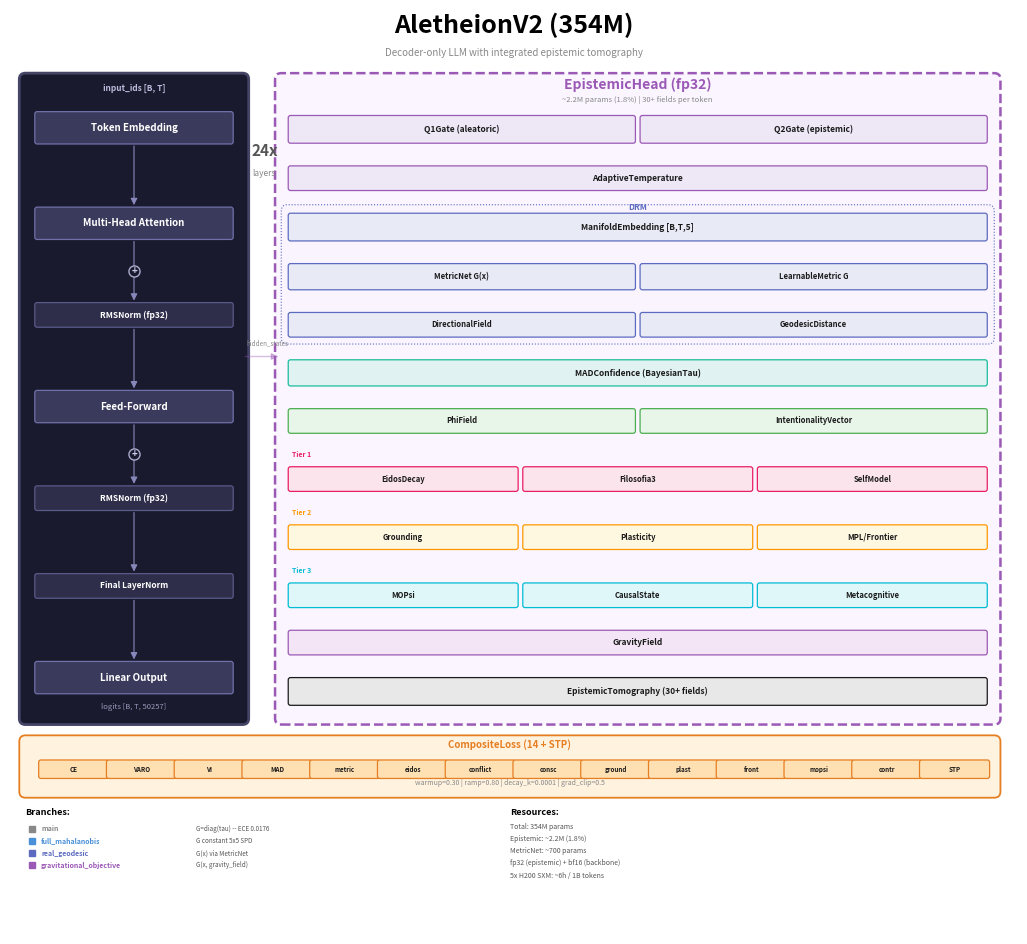

Write the Python code that produced this figure. (Note: this script raises an exception after producing the figure.)
"""
Gera diagrama de arquitetura do AletheionV2.

Organizado em 3 blocos independentes:
  1. draw_backbone(ax, x, y, w, h) — caixa preta com stack do transformer
  2. draw_epistemic(ax, x, y, w, h) — caixa tracejada com todos os sub-blocos
  3. draw_footer(ax, x, y, w) — composite loss + branches + resources

Cada bloco recebe suas coordenadas e nao depende dos outros.
"""

import matplotlib
matplotlib.use("Agg")
import matplotlib.pyplot as plt
from matplotlib.patches import FancyBboxPatch

# Cores
WHITE = "#ffffff"
BLACK = "#1a1a1a"
GRAY_BG = "#2d2d2d"
GRAY_LIGHT = "#e8e8e8"
GRAY_MED = "#888888"
GRAY_DARK = "#555555"
PURPLE = "#9b59b6"
INDIGO = "#5c6bc0"
TEAL = "#1abc9c"
GREEN = "#4caf50"
MAGENTA = "#e91e63"
AMBER = "#ff9800"
CYAN = "#00bcd4"
ORANGE = "#e67e22"


# ============================================================================
# Primitivas
# ============================================================================

def rect(ax, x, y, w, h, label, color=WHITE, border=BLACK, tc=BLACK,
         fs=7, zorder=2):
    """Bloco retangular com label centralizado."""
    r = FancyBboxPatch(
        (x, y), w, h, boxstyle="round,pad=0.03",
        facecolor=color, edgecolor=border, linewidth=0.9, zorder=zorder,
    )
    ax.add_patch(r)
    ax.text(
        x + w / 2, y + h / 2, label,
        ha="center", va="center", fontsize=fs, color=tc,
        fontweight="bold", fontfamily="sans-serif", zorder=zorder + 1,
    )


def container(ax, x, y, w, h, color, border, lw=1.5, ls="-", zorder=0):
    """Caixa de fundo (container)."""
    r = FancyBboxPatch(
        (x, y), w, h, boxstyle="round,pad=0.08",
        facecolor=color, edgecolor=border, linewidth=lw,
        linestyle=ls, zorder=zorder,
    )
    ax.add_patch(r)


# ============================================================================
# Stack generico para epistemic sub-blocos
# ============================================================================

def draw_stack(ax, x, y_top, w, rows, gap=0.08):
    """Desenha uma stack vertical de blocos.

    Args:
        ax: matplotlib axes
        x: left x
        y_top: top y (primeiro bloco comeca aqui)
        w: largura total disponivel
        rows: lista de dicts, cada um com:
            - "cols": lista de dicts com "label", "color", "border"
            - "h": altura dos blocos nesta row
            - "header": texto de header acima da row (opcional)
            - "header_color": cor do header (opcional)
            - "fs": fontsize (opcional, default 6)
        gap: espaco vertical entre rows

    Returns:
        y_bottom: coordenada Y apos o ultimo bloco
    """
    y = y_top

    for row in rows:
        # Header opcional
        if "header" in row:
            ax.text(
                x + 0.02, y, row["header"],
                ha="left", va="bottom",
                fontsize=5, fontweight="bold",
                color=row.get("header_color", GRAY_MED),
            )
            y -= 0.12

        h = row.get("h", 0.32)
        fs = row.get("fs", 6)
        cols = row["cols"]
        n = len(cols)
        col_gap = 0.12
        col_w = (w - col_gap * (n - 1)) / n

        for i, col in enumerate(cols):
            cx = x + i * (col_w + col_gap)
            rect(
                ax, cx, y - h, col_w, h,
                col["label"],
                color=col.get("color", WHITE),
                border=col.get("border", BLACK),
                tc=col.get("tc", BLACK),
                fs=fs,
            )

        y -= h + gap

    return y


# ============================================================================
# Bloco 1: Backbone (caixa preta)
# ============================================================================

def draw_backbone(ax, x, y, w, h):
    """Desenha o backbone do transformer na area (x, y, w, h).

    y e o BOTTOM da caixa, h e a altura total.
    """
    top = y + h

    # Container escuro com mais contraste
    container(ax, x, y, w, h, "#1a1a2e", "#444466", lw=2.0)

    # Stack interna
    cx = x + 0.15
    cw = w - 0.3
    mid = cx + cw / 2

    # Cores com contraste
    C_MAIN = "#3a3a5c"
    C_MAIN_B = "#7070aa"
    C_SMALL = "#2e2e4a"
    C_SMALL_B = "#5a5a8a"

    blocks = [
        ("Token Embedding",      0.36, C_MAIN, C_MAIN_B, 7),
        ("Multi-Head Attention",  0.36, C_MAIN, C_MAIN_B, 7),
        ("RMSNorm (fp32)",       0.26, C_SMALL, C_SMALL_B, 6),
        ("Feed-Forward",         0.36, C_MAIN, C_MAIN_B, 7),
        ("RMSNorm (fp32)",       0.26, C_SMALL, C_SMALL_B, 6),
        ("Final LayerNorm",      0.26, C_SMALL, C_SMALL_B, 6),
        ("Linear Output",        0.36, C_MAIN, C_MAIN_B, 7),
    ]

    # Distribuir uniformemente na altura
    total_bh = sum(bh_i for _, bh_i, _, _, _ in blocks)
    margin_top = 0.45  # space for input label
    margin_bot = 0.35  # space for logits label
    avail = h - margin_top - margin_bot
    n_gaps = len(blocks) - 1
    g = (avail - total_bh) / max(n_gaps, 1)

    # Input label
    ax.text(mid, top - 0.15, "input_ids [B, T]",
            ha="center", fontsize=6, color="#bbbbdd", fontweight="bold")

    cy = top - margin_top

    for i, (label, bh_i, bg, bd, fs) in enumerate(blocks):
        cy -= bh_i
        rect(ax, cx, cy, cw, bh_i, label, bg, bd, WHITE, fs)

        # Seta entre blocos
        if i < len(blocks) - 1:
            ax.annotate(
                "", xy=(mid, cy - g + 0.02), xytext=(mid, cy - 0.02),
                arrowprops=dict(arrowstyle="-|>", color="#8888bb", lw=0.8),
            )

        # + circle para residual (apos Attention e FFN)
        if label in ("Multi-Head Attention", "Feed-Forward"):
            py = cy - g / 2
            ax.plot(mid, py, "o", color="#1a1a2e", markersize=8,
                    markeredgecolor="#aaaacc", markeredgewidth=1.0, zorder=5)
            ax.text(mid, py, "+", ha="center", va="center",
                    fontsize=7, color="#ccccee", fontweight="bold", zorder=6)

        cy -= g

    # logits label
    ax.text(mid, y + 0.12, "logits [B, T, 50257]",
            ha="center", fontsize=5.5, color="#9999bb")

    # 24x annotation
    ax.text(x + w + 0.12, top - 1.0, "24x",
            ha="left", fontsize=11, fontweight="bold", color=GRAY_DARK)
    ax.text(x + w + 0.12, top - 1.25, "layers",
            ha="left", fontsize=6, color=GRAY_MED)


# ============================================================================
# Bloco 2: EpistemicHead (caixa tracejada roxa)
# ============================================================================

def draw_epistemic(ax, x, y, w, h):
    """Desenha o EpistemicHead na area (x, y, w, h).

    y e o BOTTOM, h e a altura total.
    Blocos distribuidos uniformemente pela altura disponivel.
    """
    top = y + h

    # Container tracejado
    container(ax, x, y, w, h, "#faf5ff", PURPLE, lw=1.8, ls="--", zorder=0)

    # Titulo
    ax.text(x + w / 2, top - 0.12, "EpistemicHead (fp32)",
            ha="center", fontsize=10, fontweight="bold", color=PURPLE, zorder=5)
    ax.text(x + w / 2, top - 0.3,
            "~2.2M params (1.8%) | 30+ fields per token",
            ha="center", fontsize=5.5, color=GRAY_MED, zorder=5)

    # Area interna
    ix = x + 0.12
    iw = w - 0.24

    # Todas as rows com tipo (para DRM box)
    all_rows = [
        # Core
        {"cols": [
            {"label": "Q1Gate (aleatoric)", "color": "#ede7f6", "border": PURPLE},
            {"label": "Q2Gate (epistemic)", "color": "#ede7f6", "border": PURPLE},
        ], "h": 0.3, "fs": 6, "section": "core"},

        {"cols": [
            {"label": "AdaptiveTemperature", "color": "#ede7f6", "border": PURPLE},
        ], "h": 0.26, "fs": 6, "section": "core"},

        # DRM
        {"cols": [
            {"label": "ManifoldEmbedding [B,T,5]", "color": "#e8eaf6", "border": INDIGO},
        ], "h": 0.3, "fs": 6, "section": "drm"},

        {"cols": [
            {"label": "MetricNet G(x)", "color": "#e8eaf6", "border": INDIGO},
            {"label": "LearnableMetric G", "color": "#e8eaf6", "border": INDIGO},
        ], "h": 0.28, "fs": 5.5, "section": "drm"},

        {"cols": [
            {"label": "DirectionalField", "color": "#e8eaf6", "border": INDIGO},
            {"label": "GeodesicDistance", "color": "#e8eaf6", "border": INDIGO},
        ], "h": 0.26, "fs": 5.5, "section": "drm"},

        # Post-DRM
        {"cols": [
            {"label": "MADConfidence (BayesianTau)", "color": "#e0f2f1", "border": TEAL},
        ], "h": 0.28, "fs": 6, "section": "post"},

        {"cols": [
            {"label": "PhiField", "color": "#e8f5e9", "border": GREEN},
            {"label": "IntentionalityVector", "color": "#e8f5e9", "border": GREEN},
        ], "h": 0.26, "fs": 5.5, "section": "post"},

        # Tier 1
        {"header": "Tier 1", "header_color": MAGENTA, "cols": [
            {"label": "EidosDecay", "color": "#fce4ec", "border": MAGENTA},
            {"label": "Filosofia3", "color": "#fce4ec", "border": MAGENTA},
            {"label": "SelfModel", "color": "#fce4ec", "border": MAGENTA},
        ], "h": 0.26, "fs": 5.5, "section": "tier"},

        # Tier 2
        {"header": "Tier 2", "header_color": AMBER, "cols": [
            {"label": "Grounding", "color": "#fff8e1", "border": AMBER},
            {"label": "Plasticity", "color": "#fff8e1", "border": AMBER},
            {"label": "MPL/Frontier", "color": "#fff8e1", "border": AMBER},
        ], "h": 0.26, "fs": 5.5, "section": "tier"},

        # Tier 3
        {"header": "Tier 3", "header_color": CYAN, "cols": [
            {"label": "MOPsi", "color": "#e0f7fa", "border": CYAN},
            {"label": "CausalState", "color": "#e0f7fa", "border": CYAN},
            {"label": "Metacognitive", "color": "#e0f7fa", "border": CYAN},
        ], "h": 0.26, "fs": 5.5, "section": "tier"},

        # GravityField
        {"cols": [
            {"label": "GravityField", "color": "#f3e5f5", "border": PURPLE},
        ], "h": 0.26, "fs": 6, "section": "post"},

        # Output
        {"cols": [
            {"label": "EpistemicTomography (30+ fields)", "color": GRAY_LIGHT, "border": BLACK},
        ], "h": 0.3, "fs": 6, "section": "output"},
    ]

    # Calcular gap automaticamente para distribuir na altura
    margin_top = 0.5   # espaço para titulo
    margin_bot = 0.2   # margem inferior
    header_extra = sum(0.14 for r in all_rows if "header" in r)
    total_block_h = sum(r["h"] for r in all_rows) + header_extra
    avail = h - margin_top - margin_bot
    n_gaps = len(all_rows) - 1
    gap = (avail - total_block_h) / max(n_gaps, 1)

    # Desenhar rows com gap uniforme
    cy = top - margin_top
    drm_top_y = None
    drm_bot_y = None

    for row in all_rows:
        # Track DRM boundaries
        if row.get("section") == "drm" and drm_top_y is None:
            drm_top_y = cy + 0.06

        # Header
        if "header" in row:
            ax.text(ix + 0.02, cy, row["header"],
                    ha="left", va="bottom", fontsize=5, fontweight="bold",
                    color=row.get("header_color", GRAY_MED))
            cy -= 0.14

        # Cols
        rh = row["h"]
        fs = row.get("fs", 6)
        cols = row["cols"]
        n = len(cols)
        col_gap = 0.12
        col_w = (iw - col_gap * (n - 1)) / n

        for i, col in enumerate(cols):
            cx_col = ix + i * (col_w + col_gap)
            rect(ax, cx_col, cy - rh, col_w, rh,
                 col["label"], col.get("color", WHITE),
                 col.get("border", BLACK), col.get("tc", BLACK), fs)

        if row.get("section") == "drm":
            drm_bot_y = cy - rh - 0.04

        cy -= rh + gap

    # Draw DRM dotted container
    if drm_top_y and drm_bot_y:
        container(ax, ix - 0.04, drm_bot_y, iw + 0.08,
                  drm_top_y - drm_bot_y,
                  "#e8eaf605", INDIGO, lw=0.8, ls=":", zorder=1)
        ax.text(ix + iw / 2, drm_top_y - 0.02, "DRM",
                ha="center", va="bottom", fontsize=6, fontweight="bold",
                color=INDIGO)


# ============================================================================
# Bloco 3: Footer (loss + annotations)
# ============================================================================

def draw_footer(ax, x, y_top, w):
    """Desenha CompositeLoss + branches + resources.

    y_top e o topo do footer area.
    """
    # CompositeLoss container (taller to fit config line inside)
    ly = y_top
    lh = 0.65
    container(ax, x, ly - lh, w, lh, "#fff3e0", ORANGE, lw=1.3)
    ax.text(x + w / 2, ly - 0.08, "CompositeLoss (14 + STP)",
            ha="center", fontsize=7, fontweight="bold", color=ORANGE)

    losses = [
        "CE", "VARO", "VI", "MAD", "metric", "eidos",
        "conflict", "consc", "ground", "plast", "front",
        "mopsi", "contr", "STP",
    ]
    n = len(losses)
    lw_each = (w - 0.4) / n
    for i, name in enumerate(losses):
        lx = x + 0.2 + i * (lw_each + 0.01)
        rect(ax, lx, ly - lh + 0.2, lw_each - 0.02, 0.18, name,
             "#ffe0b2", ORANGE, BLACK, 4.5)

    # Config line (inside the loss box)
    ax.text(x + w / 2, ly - lh + 0.08,
            "warmup=0.30 | ramp=0.80 | decay_k=0.0001 | grad_clip=0.5",
            ha="center", fontsize=5, color=GRAY_MED)

    # Branches
    ay = ly - lh - 0.3
    ax.text(x, ay, "Branches:", ha="left", fontsize=6.5, fontweight="bold")
    for i, (nm, c, d) in enumerate([
        ("main", GRAY_MED, "G=diag(tau) -- ECE 0.0176"),
        ("full_mahalanobis", "#4a90d9", "G constant 5x5 SPD"),
        ("real_geodesic", INDIGO, "G(x) via MetricNet"),
        ("gravitational_objective", PURPLE, "G(x, gravity_field)"),
    ]):
        by = ay - 0.18 - i * 0.16
        ax.plot(x + 0.08, by, "s", color=c, markersize=4)
        ax.text(x + 0.2, by, nm, ha="left", va="center",
                fontsize=5, color=c, fontweight="bold")
        ax.text(x + 2.2, by, d, ha="left", va="center",
                fontsize=4.5, color=GRAY_DARK)

    # Resources
    rx = x + w * 0.5
    ax.text(rx, ay, "Resources:", ha="left", fontsize=6.5, fontweight="bold")
    for i, line in enumerate([
        "Total: 354M params",
        "Epistemic: ~2.2M (1.8%)",
        "MetricNet: ~700 params",
        "fp32 (epistemic) + bf16 (backbone)",
        "5x H200 SXM: ~6h / 1B tokens",
    ]):
        ax.text(rx, ay - 0.18 - i * 0.16, line, ha="left",
                fontsize=5, color=GRAY_DARK)


# ============================================================================
# Main
# ============================================================================

def main():
    fig, ax = plt.subplots(1, 1, figsize=(13, 12))
    fig.patch.set_facecolor(WHITE)
    ax.set_facecolor(WHITE)
    ax.set_xlim(0, 13)
    ax.set_ylim(0, 12)
    ax.axis("off")

    # Title
    ax.text(6.5, 11.7, "AletheionV2 (354M)", ha="center",
            fontsize=18, fontweight="bold")
    ax.text(6.5, 11.4, "Decoder-only LLM with integrated epistemic tomography",
            ha="center", fontsize=7, color=GRAY_MED)

    # Layout: top area for backbone + epistemic, bottom for footer
    top_y = 11.1   # top of both boxes
    top_h = 8.3    # height of both boxes
    bot_y = top_y - top_h  # = 3.3

    # Backbone: left column
    draw_backbone(ax, 0.2, bot_y, 2.8, top_h)

    # Arrows from backbone to epistemic
    ax.annotate("", xy=(3.5, 7.5), xytext=(3.0, 7.5),
                arrowprops=dict(arrowstyle="-|>", color="#9b59b666", lw=1.0))
    ax.text(3.05, 7.65, "hidden_states", fontsize=4.5,
            color=GRAY_MED, style="italic")

    # EpistemicHead: right column (same height)
    draw_epistemic(ax, 3.5, bot_y, 9.2, top_h)

    # Footer: below both
    draw_footer(ax, 0.2, bot_y - 0.3, 12.5)

    # Save
    fig.savefig("docs/architecture_aletheion_v2.png", dpi=360,
                bbox_inches="tight", facecolor=WHITE, edgecolor="none")
    plt.close(fig)
    print("[OK] docs/architecture_aletheion_v2.png")


if __name__ == "__main__":
    main()
